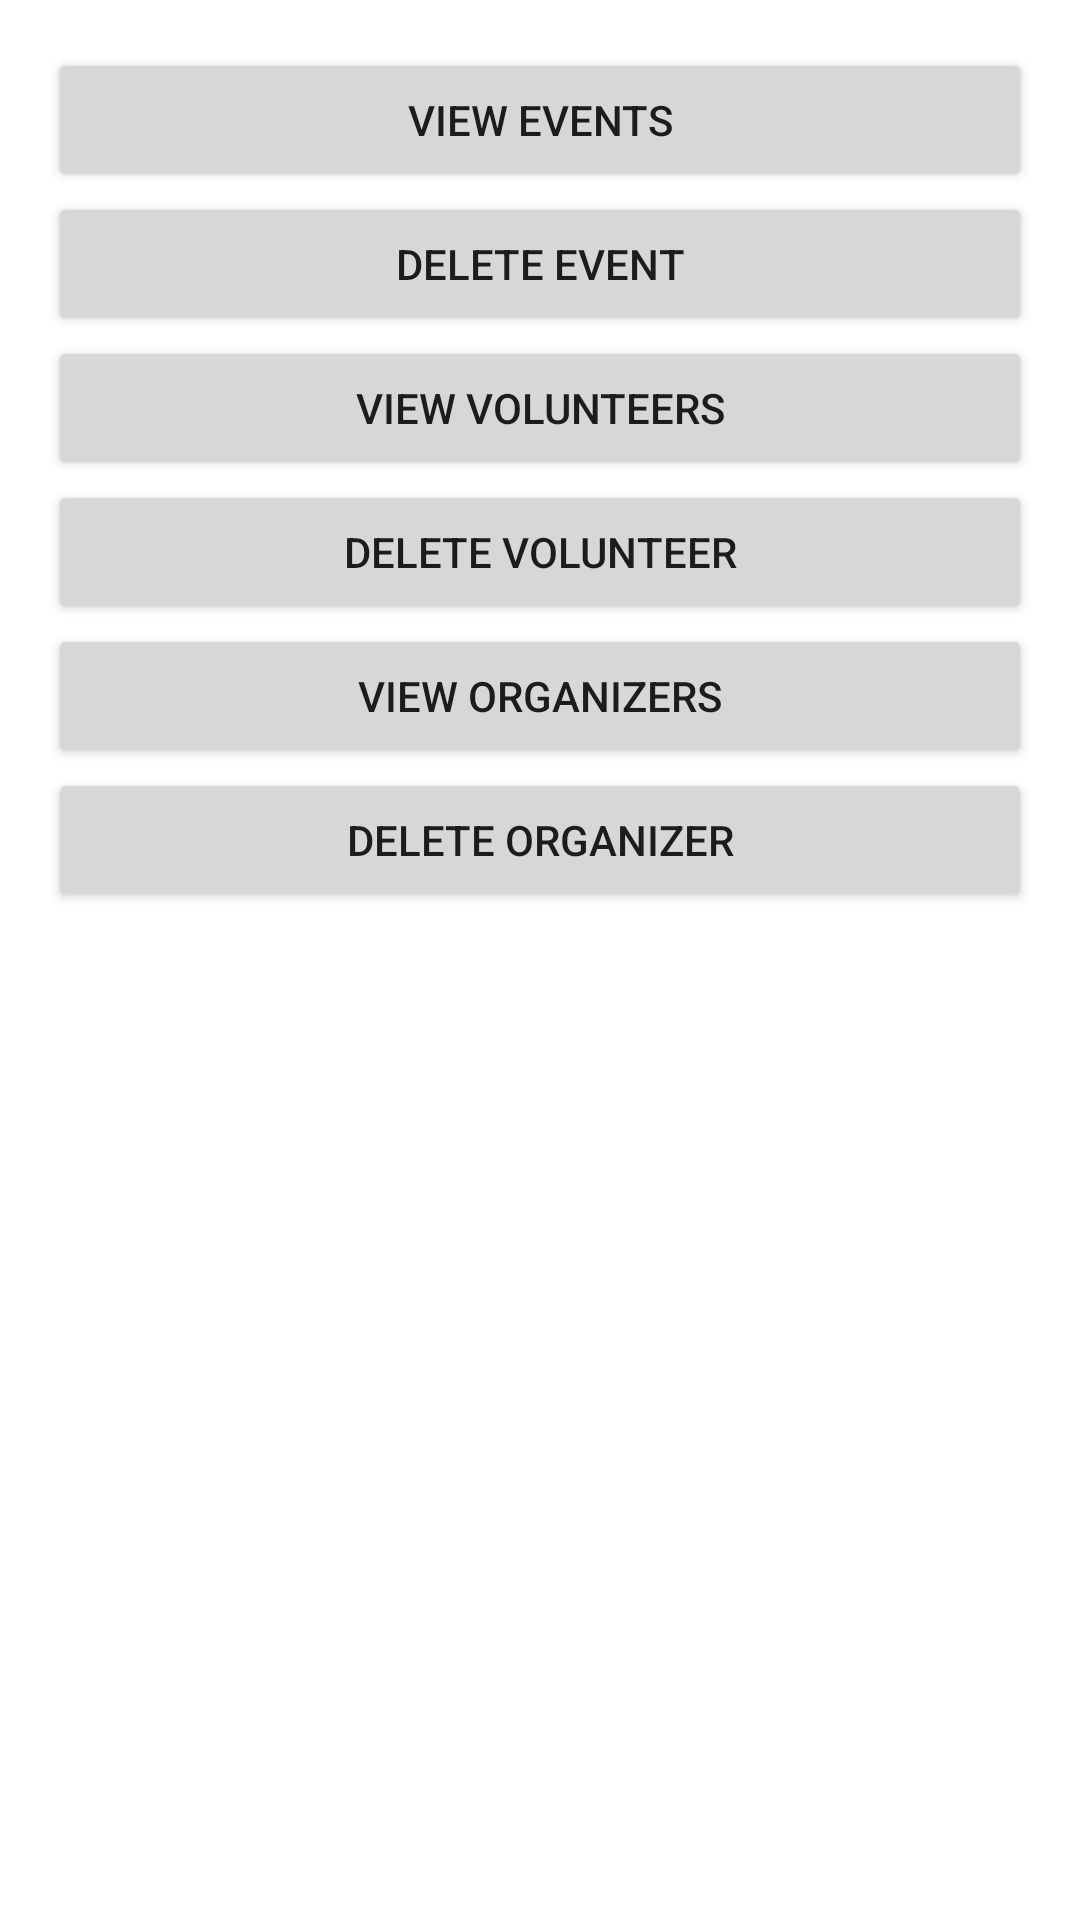

Here is an Android app screen rendered from its layout file. Give the layout XML and the strings, colors and styles it references.
<!-- AndroidManifest.xml: application theme AppTheme -->
<!-- res/layout/activity_admin_dashboard.xml -->
<LinearLayout xmlns:android="http://schemas.android.com/apk/res/android"
    android:layout_width="match_parent"
    android:layout_height="match_parent"
    android:orientation="vertical"
    android:padding="16dp">

    <Button
        android:id="@+id/view_events"
        android:layout_width="match_parent"
        android:layout_height="wrap_content"
        android:text="View Events" />

    <Button
        android:id="@+id/delete_event"
        android:layout_width="match_parent"
        android:layout_height="wrap_content"
        android:text="Delete Event" />

    <Button
        android:id="@+id/view_volunteers"
        android:layout_width="match_parent"
        android:layout_height="wrap_content"
        android:text="View Volunteers" />

    <Button
        android:id="@+id/delete_volunteer"
        android:layout_width="match_parent"
        android:layout_height="wrap_content"
        android:text="Delete Volunteer" />

    <Button
        android:id="@+id/view_organizers"
        android:layout_width="match_parent"
        android:layout_height="wrap_content"
        android:text="View Organizers" />

    <Button
        android:id="@+id/delete_organizer"
        android:layout_width="match_parent"
        android:layout_height="wrap_content"
        android:text="Delete Organizer" />
</LinearLayout>
<!-- resources referenced by this layout -->
<resources>
  <style name="AppTheme" parent="Theme.MaterialComponents.DayNight.DarkActionBar">
          
          <item name="colorPrimary">@color/colorPrimary</item>
          <item name="colorPrimaryDark">@color/colorPrimaryDark</item>
          <item name="colorAccent">@color/colorAccent</item>
          <item name="colorOnPrimary">@color/white</item>
          <item name="colorOnSecondary">@color/black</item>
          <item name="colorOnBackground">@color/black</item>
          <item name="colorOnSurface">@color/black</item>
      </style>
  <!-- not gathered from this repository: default colours our renderer supplied (Android Studio template values) -->
  <color name="black">#FF000000</color>
  <color name="white">#FFFFFFFF</color>
  <color name="colorPrimary">#FF6200EE</color>
  <color name="colorPrimaryDark">#FF3700B3</color>
  <color name="colorAccent">#FF03DAC5</color>
</resources>
